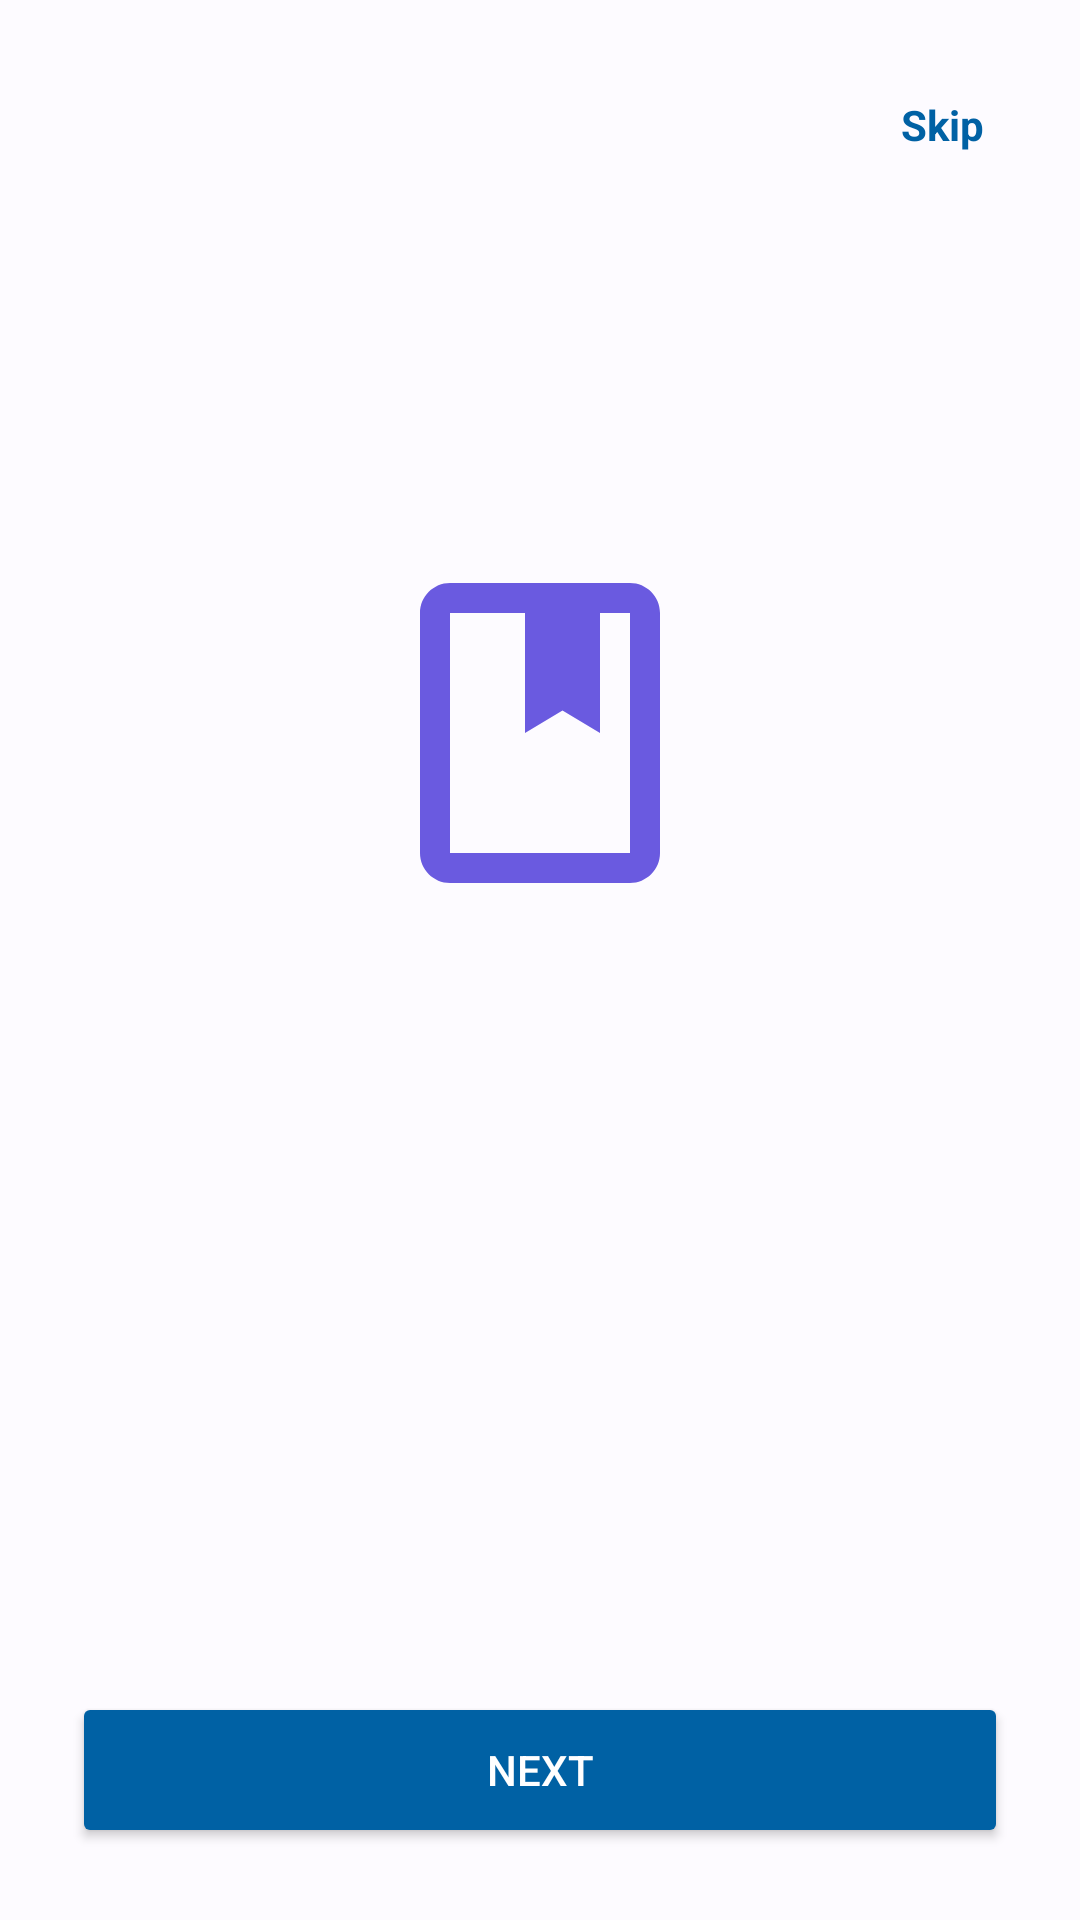

Android layout source for this screen:
<!-- AndroidManifest.xml: activity theme Theme.MyApplication -->
<!-- res/layout/activity_onboarding.xml -->
<?xml version="1.0" encoding="utf-8"?>
<LinearLayout xmlns:android="http://schemas.android.com/apk/res/android"
    android:layout_width="match_parent"
    android:layout_height="match_parent"
    android:background="@color/journal_background"
    android:orientation="vertical"
    android:padding="24dp">

    <TextView
        android:id="@+id/btn_onboarding_skip"
        android:layout_width="wrap_content"
        android:layout_height="wrap_content"
        android:layout_gravity="end"
        android:padding="8dp"
        android:text="@string/onboarding_skip"
        android:textColor="@color/journal_primary"
        android:textSize="14sp"
        android:textStyle="bold" />

    <LinearLayout
        android:layout_width="match_parent"
        android:layout_height="0dp"
        android:layout_weight="1"
        android:gravity="center"
        android:orientation="vertical">

        <ImageView
            android:id="@+id/image_onboarding"
            android:layout_width="120dp"
            android:layout_height="120dp"
            android:contentDescription="@string/app_name"
            android:src="@drawable/ic_journal_book" />

        <TextView
            android:id="@+id/text_onboarding_title"
            android:layout_width="match_parent"
            android:layout_height="wrap_content"
            android:layout_marginTop="32dp"
            android:gravity="center"
            android:textColor="@color/journal_primary"
            android:textSize="24sp"
            android:textStyle="bold" />

        <TextView
            android:id="@+id/text_onboarding_description"
            android:layout_width="match_parent"
            android:layout_height="wrap_content"
            android:layout_marginTop="16dp"
            android:gravity="center"
            android:lineSpacingMultiplier="1.3"
            android:textColor="#666666"
            android:textSize="15sp" />
    </LinearLayout>

    <TextView
        android:id="@+id/text_step_indicator"
        android:layout_width="wrap_content"
        android:layout_height="wrap_content"
        android:layout_gravity="center_horizontal"
        android:layout_marginBottom="16dp"
        android:textColor="#999999"
        android:textSize="13sp" />

    <Button
        android:id="@+id/btn_onboarding_next"
        android:layout_width="match_parent"
        android:layout_height="52dp"
        android:backgroundTint="@color/journal_primary"
        android:text="@string/onboarding_next"
        android:textColor="@color/white" />
</LinearLayout>
<!-- resources referenced by this layout -->
<resources>
  <color name="journal_background">#FDFBFF</color>
  <color name="journal_primary">#0061A4</color>
  <color name="white">#FFFFFFFF</color>
  <!-- drawable ic_journal_book (drawable) -->
  <?xml version="1.0" encoding="utf-8"?>
  <vector xmlns:android="http://schemas.android.com/apk/res/android"
      android:width="64dp"
      android:height="64dp"
      android:viewportWidth="24"
      android:viewportHeight="24">
    <path
        android:fillColor="#6A5AE0"
        android:pathData="M18,2H6C4.9,2 4,2.9 4,4v16c0,1.1 0.9,2 2,2h12c1.1,0 2,-0.9 2,-2V4C20,2.9 19.1,2 18,2zM18,20H6V4h5v8l2.5,-1.5L16,12V4h2V20z"/>
  </vector>
  <string name="app_name">Micro Journal</string>
  <string name="onboarding_next">Next</string>
  <string name="onboarding_skip">Skip</string>
  <style name="Theme.MyApplication" parent="Theme.Material3.DayNight.NoActionBar">
          
          <item name="colorPrimary">@color/journal_primary</item>
          <item name="colorPrimaryVariant">@color/journal_primary</item>
          <item name="colorOnPrimary">@android:color/white</item>
          
          <item name="colorSecondary">@color/journal_primary</item>
          <item name="colorSecondaryVariant">@color/journal_primary</item>
          <item name="colorOnSecondary">@android:color/white</item>
          
          <item name="android:statusBarColor">?attr/colorPrimary</item>
          <item name="android:windowBackground">@color/journal_background</item>
      </style>
</resources>
